Labelled photos from "classification_labels", an image-classification folder in AgiGames/MetalSurface. The possible labels are: bronze, copper, disturb, iron, silver, uncertain.

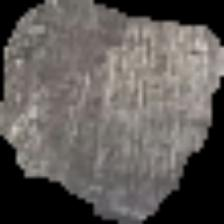
Label: silver

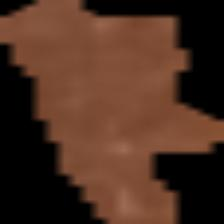
Label: copper

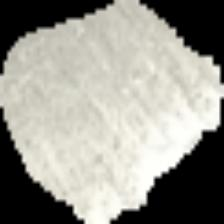
Label: silver

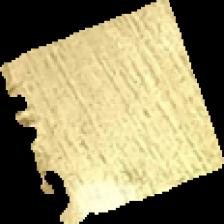
Label: bronze

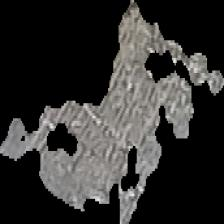
Label: silver

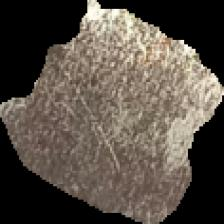
Label: iron
